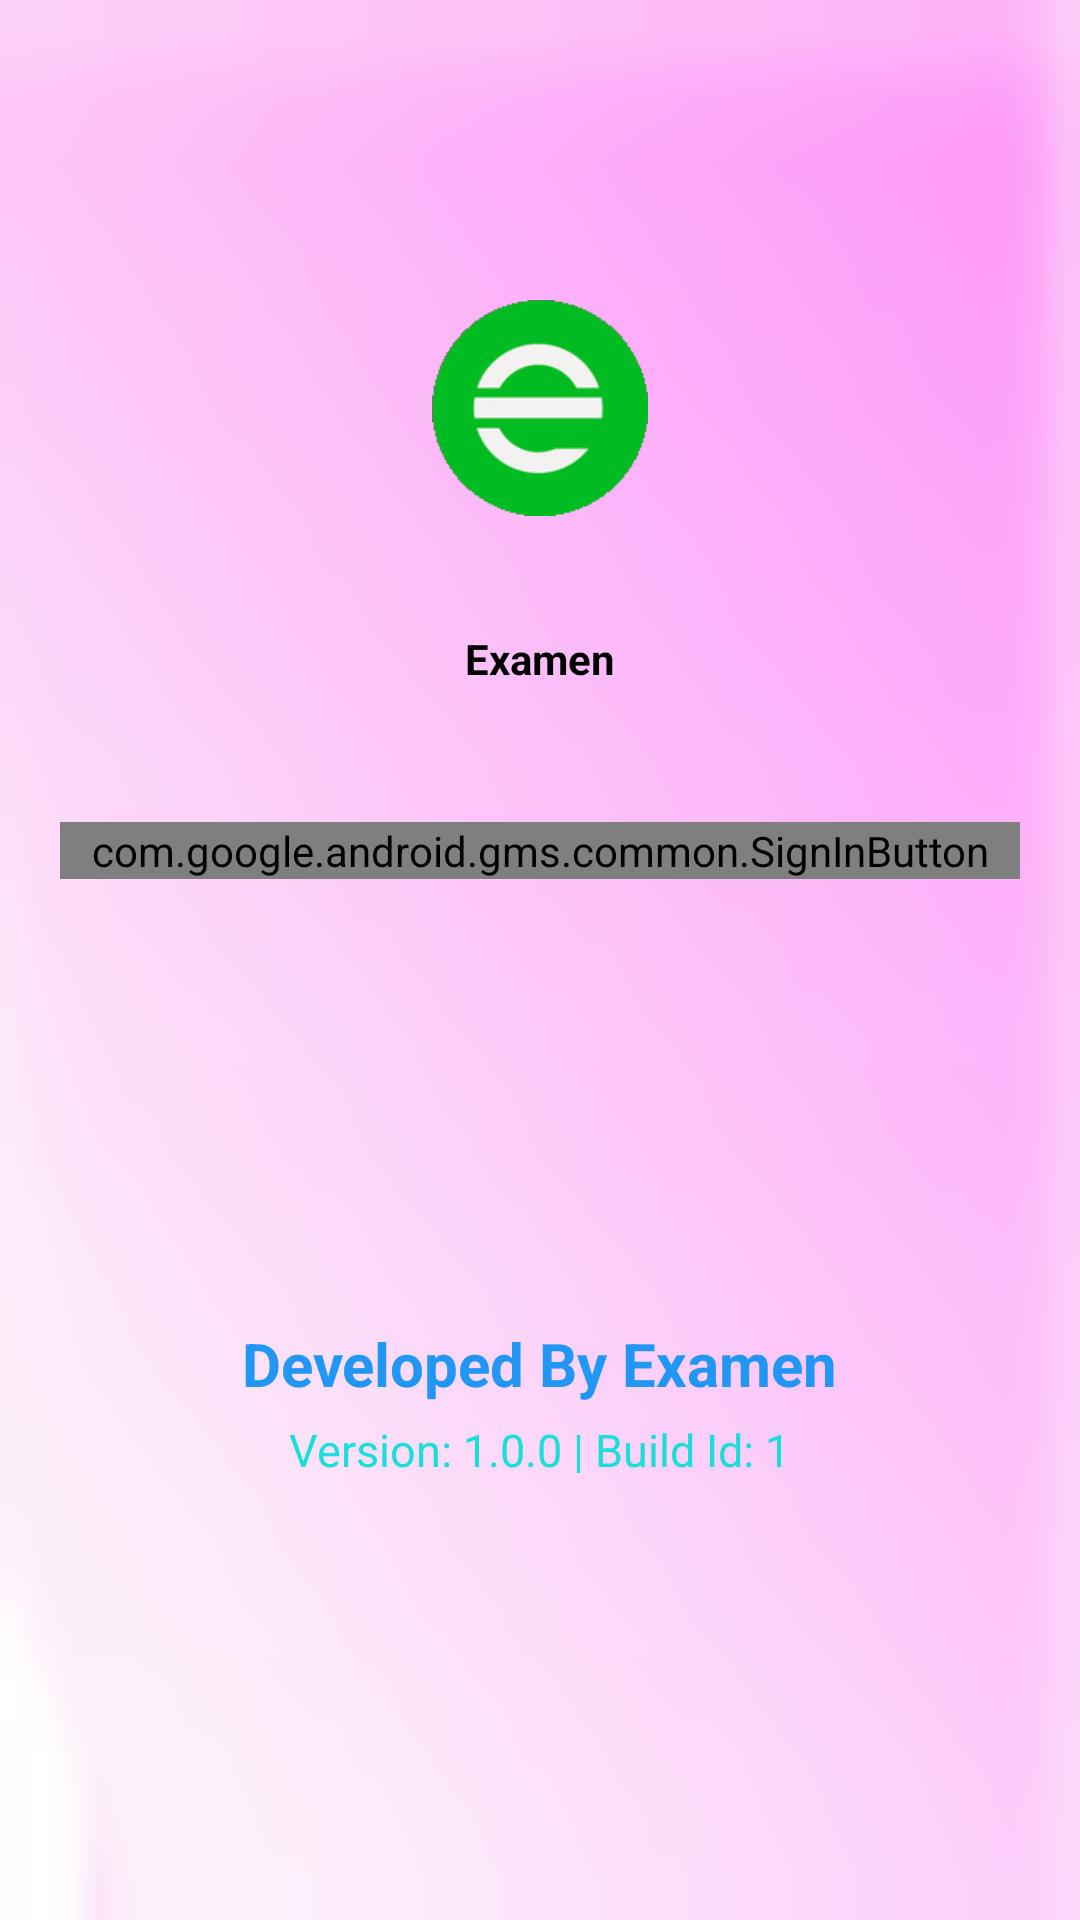

The Android layout XML behind this screen, and the referenced resources:
<!-- AndroidManifest.xml: application theme AppTheme -->
<!-- res/layout/activity_login.xml -->
<?xml version="1.0" encoding="utf-8"?>
<android.support.constraint.ConstraintLayout xmlns:android="http://schemas.android.com/apk/res/android"
    xmlns:app="http://schemas.android.com/apk/res-auto"
    xmlns:tools="http://schemas.android.com/tools"
    android:layout_width="match_parent"
    android:layout_height="match_parent"
    android:background="@drawable/bg_tag"
    tools:context=".ui.login.LoginActivity">

    <LinearLayout
        android:id="@+id/linear_layout"
        android:layout_width="match_parent"
        android:layout_height="wrap_content"
        android:layout_gravity="center"
        android:orientation="vertical"
        android:paddingLeft="@dimen/padding_20"
        android:paddingTop="@dimen/padding_100"
        android:paddingRight="@dimen/padding_20"
        tools:ignore="MissingConstraints">


        <LinearLayout
            android:layout_width="match_parent"
            android:layout_height="wrap_content"
            android:orientation="vertical">


            <ImageView
                android:layout_width="wrap_content"
                android:layout_height="72dp"
                android:layout_gravity="center_horizontal"
                android:layout_marginBottom="@dimen/margin_24"
                android:src="@drawable/logo_circuler" />

            <TextView
                android:layout_width="match_parent"
                android:layout_height="wrap_content"
                android:layout_alignParentEnd="true"
                android:layout_alignParentRight="true"
                android:layout_below="@+id/imageView"
                android:layout_marginTop="14dp"
                android:gravity="center_horizontal"
                android:text="@string/app_name"
                android:textStyle="bold"
                android:textColor="@color/black" />

        </LinearLayout>

        <LinearLayout
            android:layout_width="match_parent"
            android:layout_height="wrap_content"
            android:layout_below="@+id/signInButton"
            android:layout_marginTop="@dimen/margin_5"
            android:gravity="center"
            android:orientation="vertical">


            <com.google.android.gms.common.SignInButton
                android:id="@+id/signInButton"
                android:layout_width="match_parent"
                android:layout_height="wrap_content"
                android:layout_marginTop="@dimen/margin_40"
                android:layout_alignParentBottom="true"
                android:layout_centerHorizontal="true"
                android:layout_gravity="center"
                android:layout_marginBottom="148dp"
                android:textAlignment="center" />

            <TextView
                android:layout_width="wrap_content"
                android:layout_height="wrap_content"
                android:text="@string/developed"
                android:textColor="@color/colorPrimary"
                android:textSize="20sp"
                android:textStyle="bold" />

            <TextView
                android:layout_width="wrap_content"
                android:layout_height="wrap_content"
                android:layout_marginTop="@dimen/margin_5"
                android:layout_marginBottom="@dimen/margin_5"
                android:text="@string/version"
                android:textColor="@color/colorBlack"
                android:textSize="15sp" />
        </LinearLayout>


    </LinearLayout>
</android.support.constraint.ConstraintLayout>
<!-- resources referenced by this layout -->
<resources>
  <color name="black">#FF000000</color>
  <color name="colorBlack">#19deda</color>
  <color name="colorPrimary">#2196f3</color>
  <dimen name="margin_24">24dp</dimen>
  <dimen name="margin_40">40dp</dimen>
  <dimen name="margin_5">5dp</dimen>
  <dimen name="padding_100">100dp</dimen>
  <dimen name="padding_20">20dp</dimen>
  <!-- drawable bg_tag: png bitmap (drawable, 1604 bytes) -->
  <!-- drawable logo_circuler: png bitmap (drawable, 3608 bytes) -->
  <string name="app_name">Examen</string>
  <string name="developed">Developed By Examen</string>
  <string name="version">Version: 1.0.0 | Build Id: 1</string>
  <style name="AppTheme" parent="Theme.AppCompat.Light.DarkActionBar">
          
          <item name="colorPrimary">@color/colorPrimary</item>
          <item name="colorPrimaryDark">@color/colorPrimaryDark</item>
          <item name="colorAccent">@color/colorAccent</item>
      </style>
  <color name="colorPrimaryDark">#0069C0</color>
  <color name="colorAccent">#FF4081</color>
</resources>
